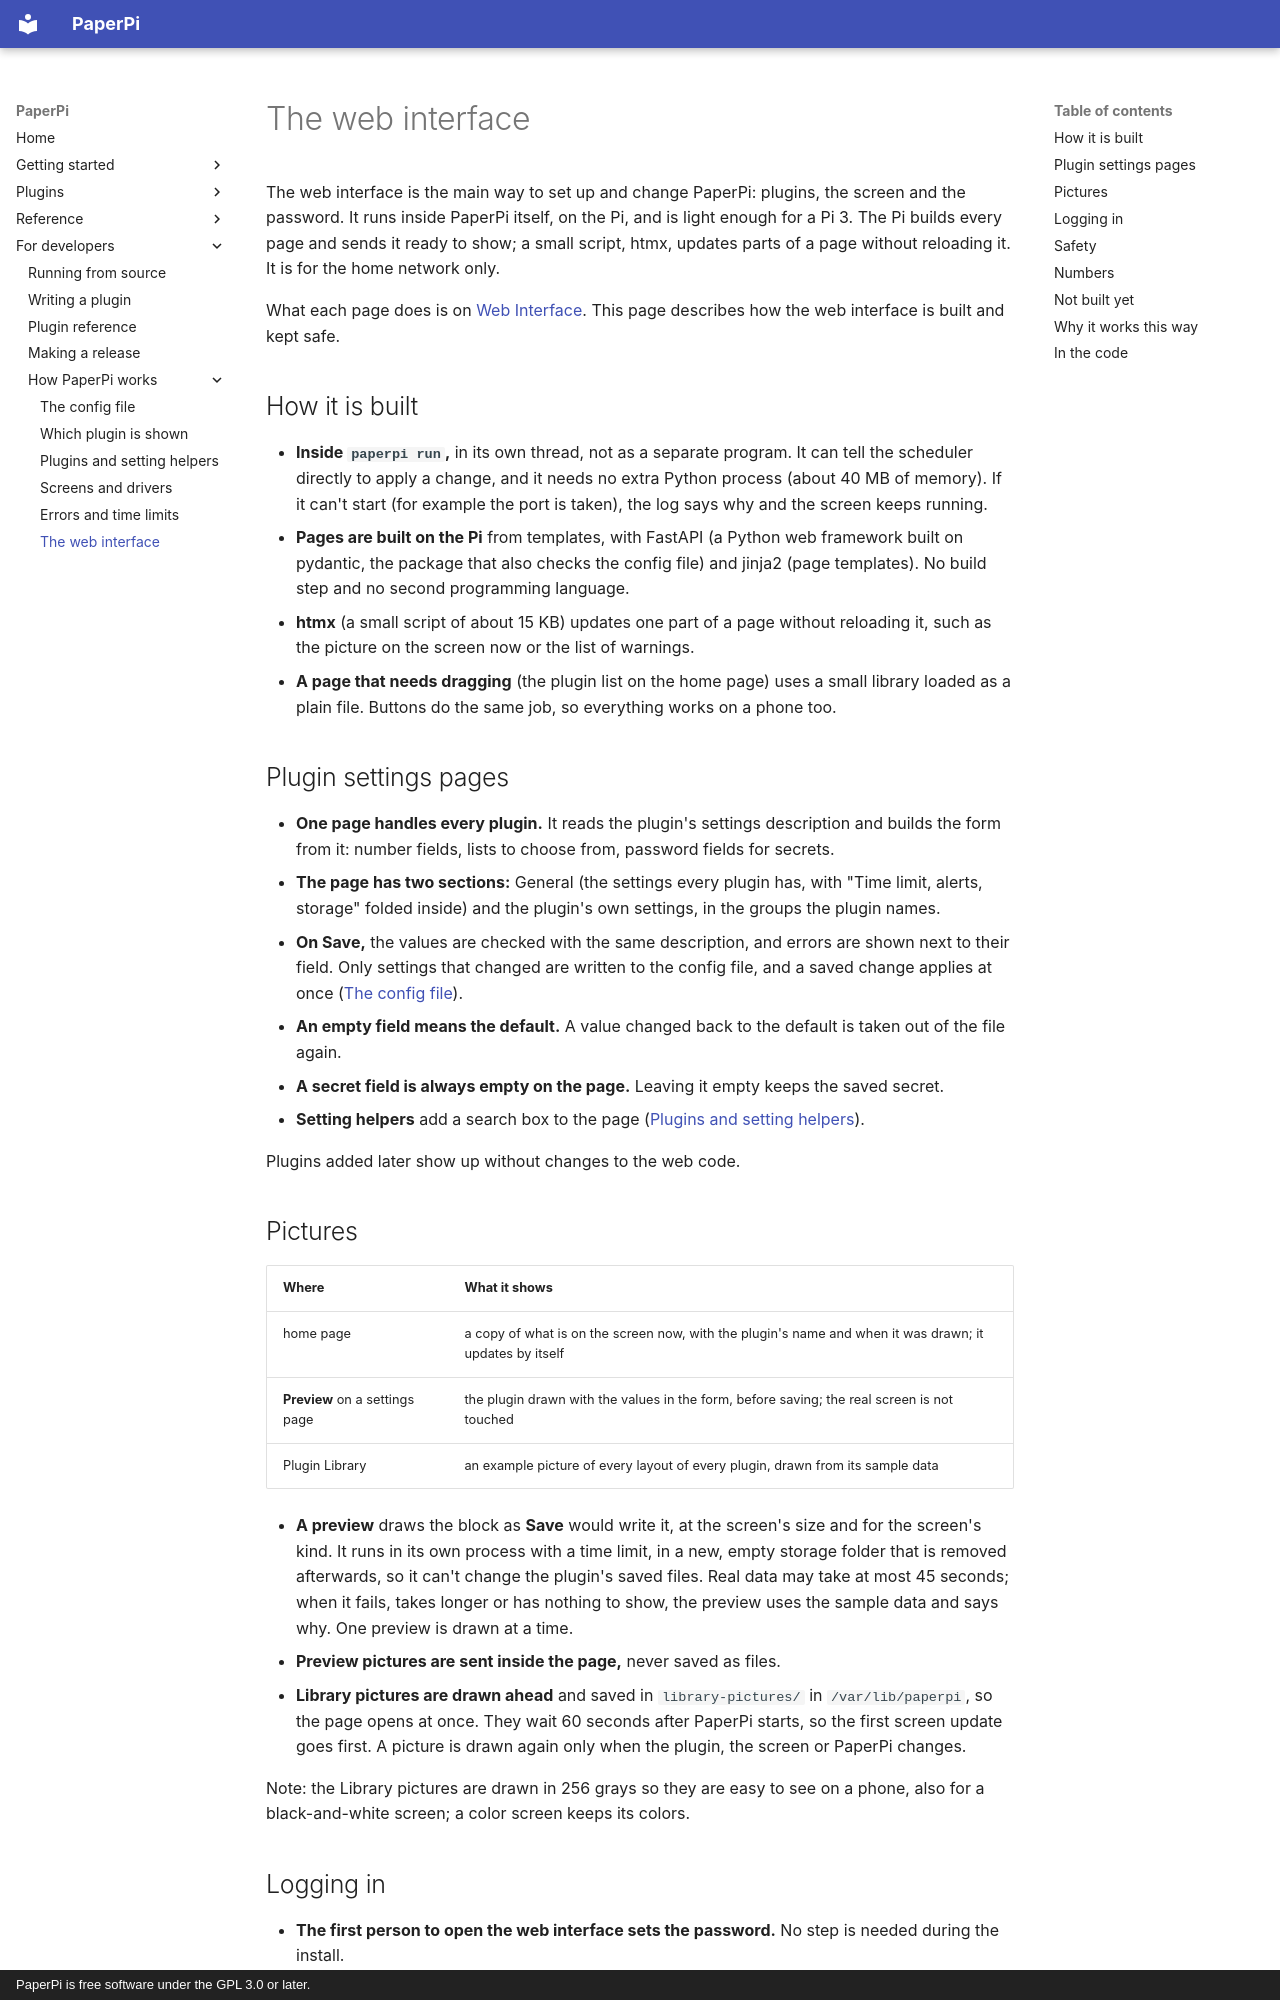

repository: txoof/PaperPi · page: specs/web/index.html · generator: mkdocs · copyright: PaperPi is free software under the GPL 3.0 or later.

# The web interface

The web interface is the main way to set up and change PaperPi: plugins, the screen and the password. It runs inside PaperPi itself, on the Pi, and is light enough for a Pi 3. The Pi builds every page and sends it ready to show; a small script, htmx, updates parts of a page without reloading it. It is for the home network only.

What each page does is on [Web Interface](../web-interface.md). This page describes how the web interface is built and kept safe.

## How it is built

- **Inside `paperpi run`,** in its own thread, not as a separate program. It can tell the scheduler directly to apply a change, and it needs no extra Python process (about 40 MB of memory). If it can't start (for example the port is taken), the log says why and the screen keeps running.
- **Pages are built on the Pi** from templates, with FastAPI (a Python web framework built on pydantic, the package that also checks the config file) and jinja2 (page templates). No build step and no second programming language.
- **htmx** (a small script of about 15 KB) updates one part of a page without reloading it, such as the picture on the screen now or the list of warnings.
- **A page that needs dragging** (the plugin list on the home page) uses a small library loaded as a plain file. Buttons do the same job, so everything works on a phone too.

## Plugin settings pages

- **One page handles every plugin.** It reads the plugin's settings description and builds the form from it: number fields, lists to choose from, password fields for secrets.
- **The page has two sections:** General (the settings every plugin has, with "Time limit, alerts, storage" folded inside) and the plugin's own settings, in the groups the plugin names.
- **On Save,** the values are checked with the same description, and errors are shown next to their field. Only settings that changed are written to the config file, and a saved change applies at once ([The config file](config.md#applying-changes)).
- **An empty field means the default.** A value changed back to the default is taken out of the file again.
- **A secret field is always empty on the page.** Leaving it empty keeps the saved secret.
- **Setting helpers** add a search box to the page ([Plugins and setting helpers](plugins.md#setting-helpers)).

Plugins added later show up without changes to the web code.
